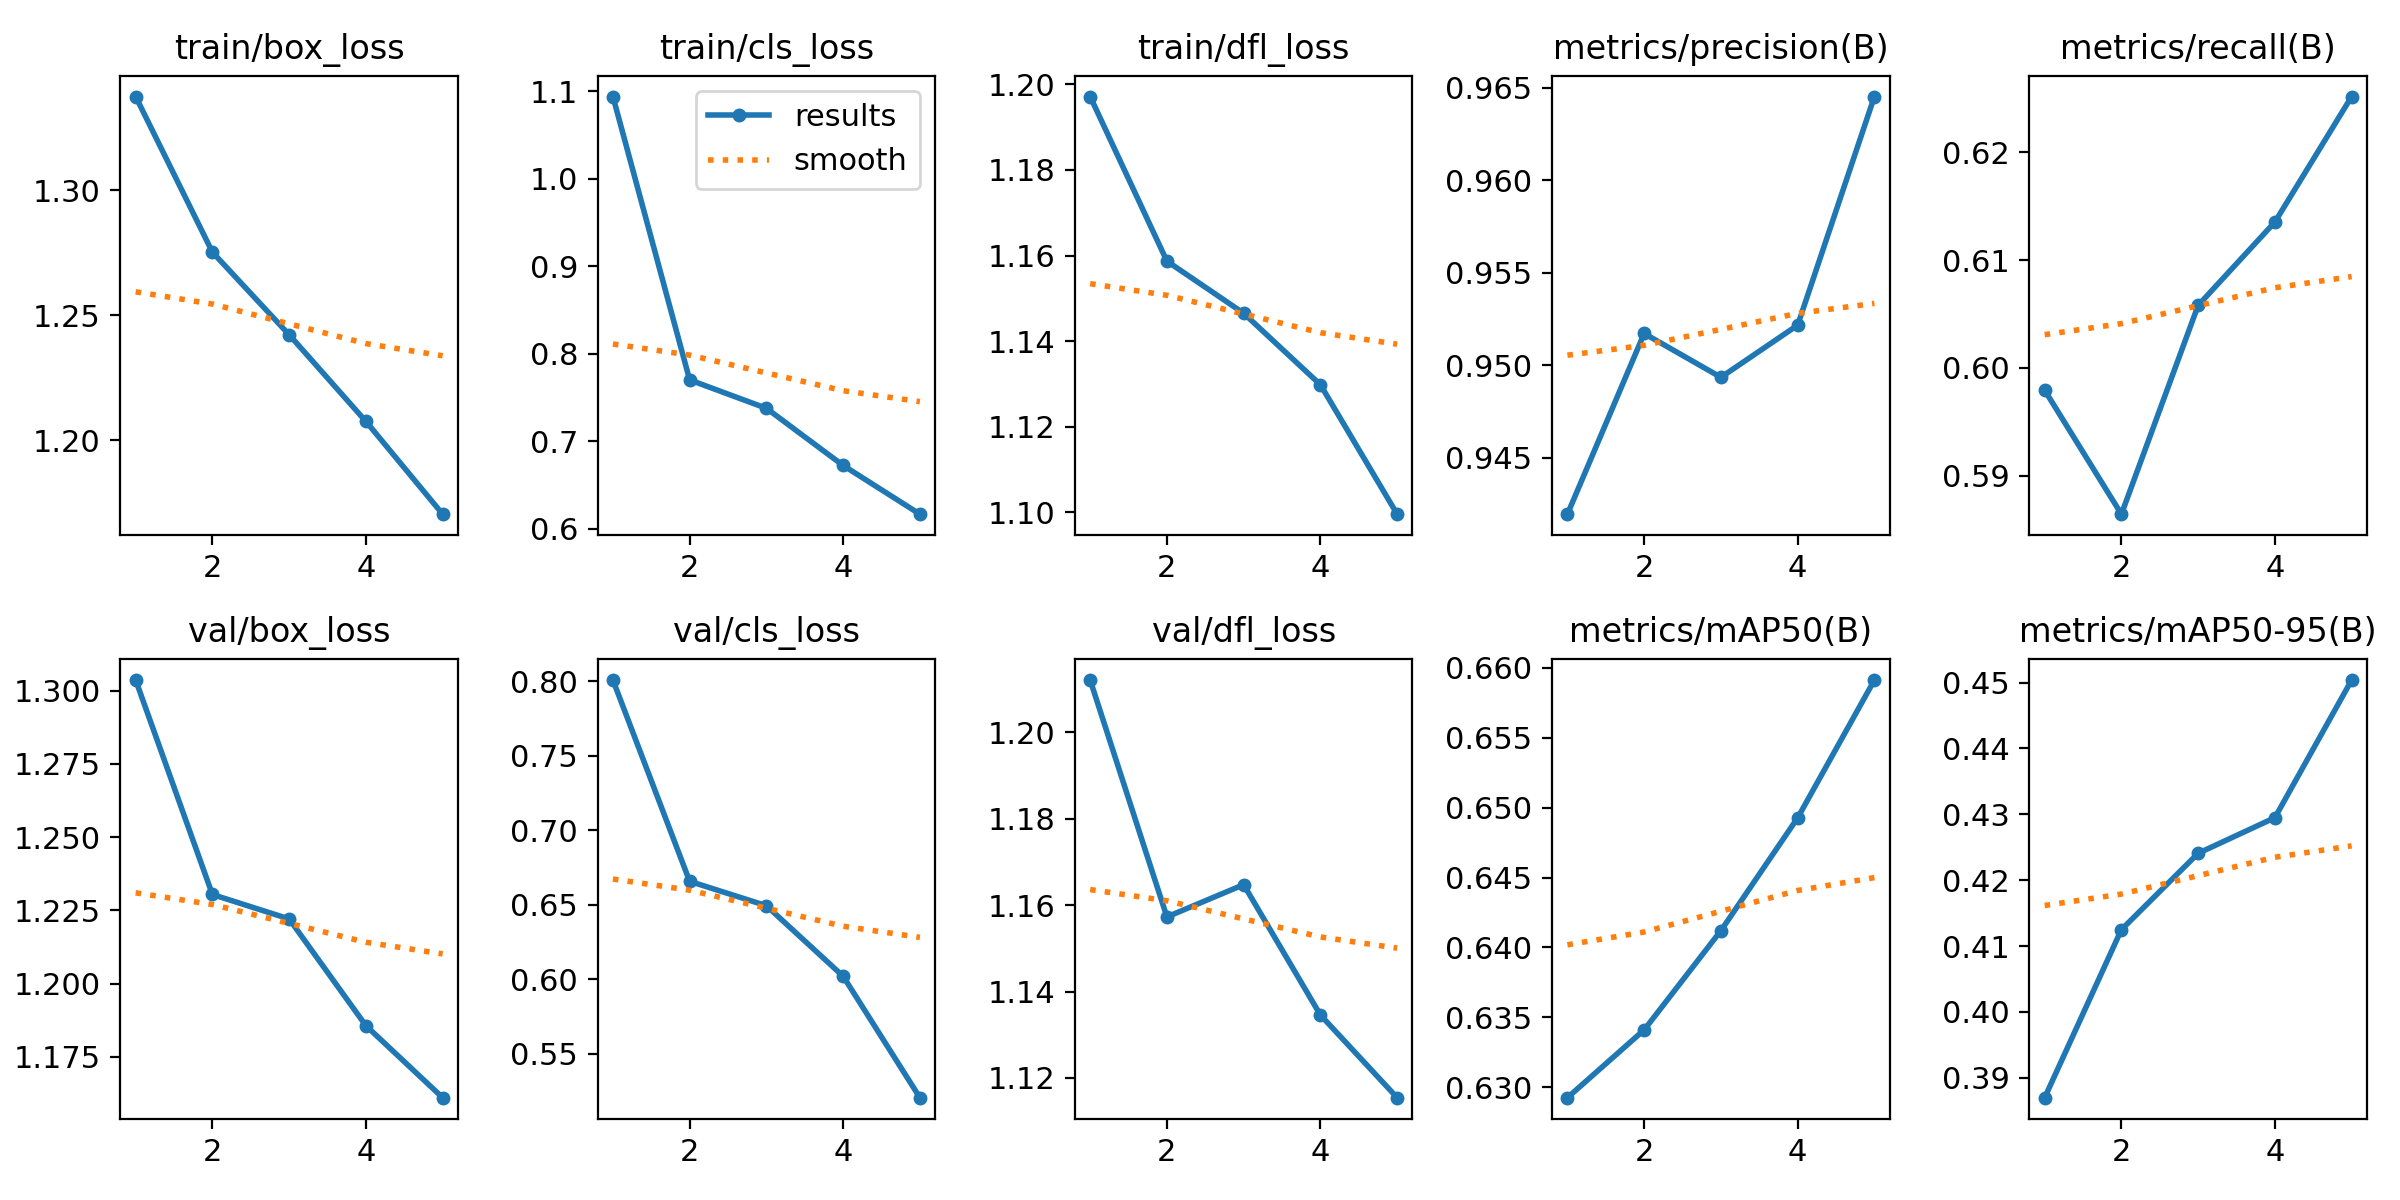

The table this chart was drawn from, first rows:
epoch, time, train/box_loss, train/cls_loss, train/dfl_loss, metrics/precision(B), metrics/recall(B), metrics/mAP50(B), metrics/mAP50-95(B), val/box_loss, val/cls_loss, val/dfl_loss, lr/pg0, lr/pg1, lr/pg2
1, 19216, 1.338, 1.094, 1.197, 0.9419, 0.5979, 0.6292, 0.387, 1.304, 0.8008, 1.212, 0.0004749, 0.0004749, 0.0004749
2, 35178, 1.275, 0.7703, 1.159, 0.9517, 0.5864, 0.6341, 0.4125, 1.23, 0.6658, 1.157, 0.0007629, 0.0007629, 0.0007629
3, 51955, 1.242, 0.7378, 1.147, 0.9494, 0.6058, 0.6412, 0.4241, 1.222, 0.6494, 1.165, 0.0008622, 0.0008622, 0.0008622
4, 67442, 1.208, 0.6725, 1.13, 0.9522, 0.6135, 0.6493, 0.4295, 1.186, 0.6021, 1.135, 0.0005802, 0.0005802, 0.0005802
5, 83170, 1.17, 0.6168, 1.1, 0.9645, 0.6252, 0.6591, 0.4504, 1.161, 0.5207, 1.115, 0.0002972, 0.0002972, 0.0002972
